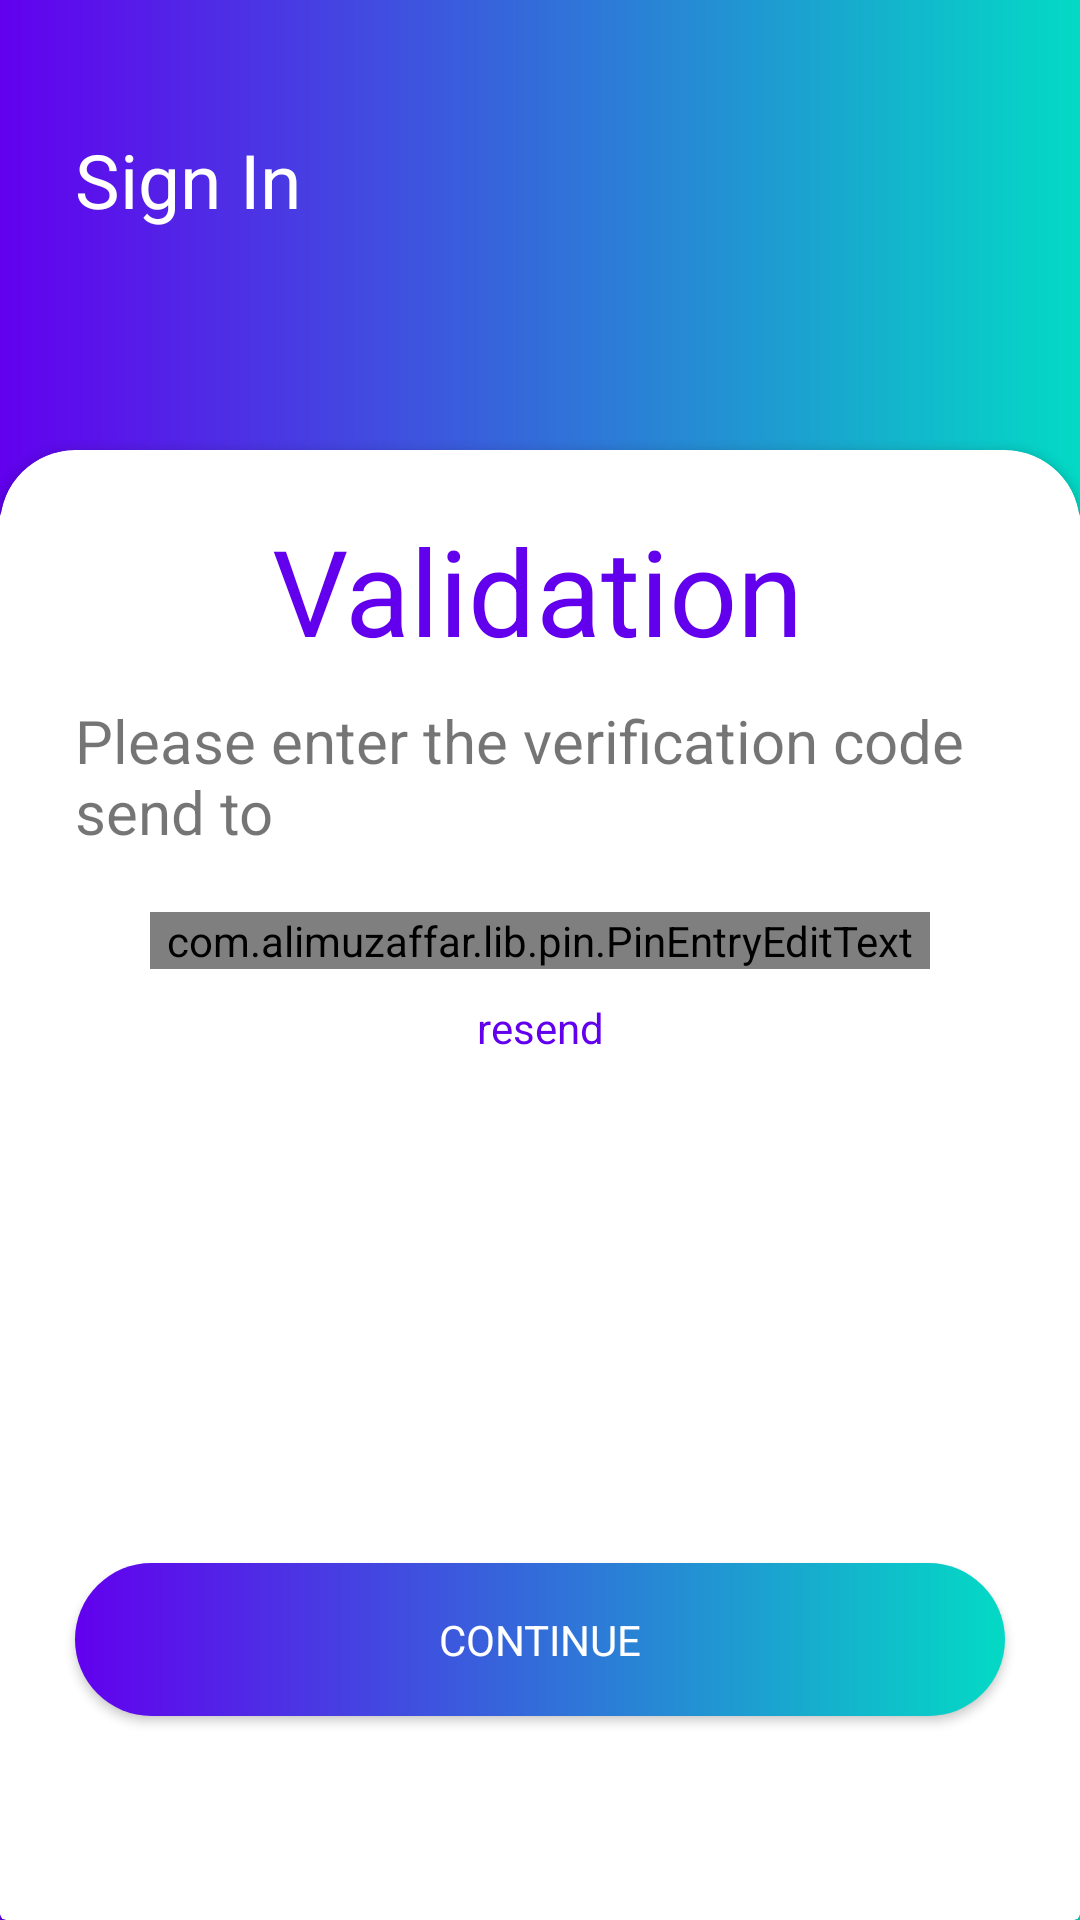

The Android layout XML behind this screen, and the referenced resources:
<!-- AndroidManifest.xml: application theme Theme.Tradoid -->
<!-- res/layout/activity_test_bottom_sheet_dialog.xml -->
<?xml version="1.0" encoding="utf-8"?>
<androidx.constraintlayout.widget.ConstraintLayout xmlns:android="http://schemas.android.com/apk/res/android"
    xmlns:app="http://schemas.android.com/apk/res-auto"
    xmlns:tools="http://schemas.android.com/tools"
    android:layout_width="match_parent"
    android:layout_height="match_parent"
    tools:context=".test_bottom_sheet_dialog"
    android:id="@+id/testLayout"
    android:background="@drawable/gradient_background">

    <androidx.cardview.widget.CardView
        app:cardBackgroundColor="?attr/cardBackgroundColor"
        android:layout_width="match_parent"
        android:layout_height="0dp"
        android:layout_marginTop="@dimen/card_top_margin_behind"
        app:layout_constraintBottom_toBottomOf="parent"
        app:layout_constraintEnd_toEndOf="parent"
        app:layout_constraintStart_toStartOf="parent"
        app:layout_constraintTop_toTopOf="parent" />

    <androidx.cardview.widget.CardView
        app:cardBackgroundColor="?attr/cardBackgroundColor"
        android:id="@+id/cardView"
        android:layout_width="match_parent"
        android:layout_height="0dp"
        android:layout_marginTop="@dimen/card_top_margin"
        app:cardCornerRadius="@dimen/card_corner_radius"
        app:layout_constraintBottom_toBottomOf="parent"
        app:layout_constraintEnd_toEndOf="parent"
        app:layout_constraintStart_toStartOf="parent"
        app:layout_constraintTop_toTopOf="parent">

        <androidx.constraintlayout.widget.ConstraintLayout
            android:layout_width="match_parent"
            android:layout_height="match_parent">

            <TextView
                android:id="@+id/textView15"
                android:layout_width="wrap_content"
                android:layout_height="wrap_content"
                android:layout_marginTop="@dimen/card_title_margin"
                android:text="@string/card_title_email_val"
                android:textColor="?attr/colorPrimary"
                android:textSize="@dimen/card_title_size"
                app:layout_constraintEnd_toEndOf="parent"
                app:layout_constraintHorizontal_bias="0.496"
                app:layout_constraintStart_toStartOf="parent"
                app:layout_constraintTop_toTopOf="parent" />

            <com.alimuzaffar.lib.pin.PinEntryEditText
                android:id="@+id/validation_pin"
                android:layout_width="0dp"
                android:layout_height="wrap_content"
                android:layout_marginStart="50dp"
                android:layout_marginEnd="50dp"
                android:layout_marginTop="@dimen/card_title_margin"
                android:cursorVisible="false"

                android:digits="1234567890"
                android:inputType="number"
                android:maxLength="6"
                android:textIsSelectable="false"
                android:textSize="20sp"
                app:layout_constraintEnd_toEndOf="parent"

                app:layout_constraintStart_toStartOf="parent"
                app:layout_constraintTop_toBottomOf="@+id/tv_msg_email_val"
                app:pinAnimationType="popIn" />

            <TextView
                android:id="@+id/tv_msg_email_val"
                android:layout_width="0dp"
                android:layout_height="wrap_content"
                android:layout_marginStart="@dimen/horizontal_margin"
                android:layout_marginTop="10dp"
                android:layout_marginEnd="@dimen/horizontal_margin"
                android:text="@string/email_validation_msg"
                android:textSize="20sp"
                app:layout_constraintEnd_toEndOf="parent"
                app:layout_constraintStart_toStartOf="parent"
                app:layout_constraintTop_toBottomOf="@+id/textView15" />

            <androidx.appcompat.widget.AppCompatButton
                android:id="@+id/btn_email_val"
                style="@style/Custom_Button"
                android:layout_width="0dp"
                android:layout_height="@dimen/Box_height"
                android:layout_marginStart="25dp"
                android:layout_marginEnd="25dp"
                android:layout_marginBottom="@dimen/lower_margin_from_screen_end"
                android:background="@drawable/round_button"
                android:text="@string/email_val_btn_text"
                app:layout_constraintBottom_toBottomOf="parent"
                app:layout_constraintEnd_toEndOf="parent"
                app:layout_constraintStart_toStartOf="parent" />

            <TextView
                android:id="@+id/tv_resend_email_val"
                android:layout_width="wrap_content"
                android:layout_height="wrap_content"
                android:layout_marginTop="10dp"
                android:text="@string/resend"
                android:theme="@style/clickable_tv_color"
                app:layout_constraintEnd_toEndOf="@+id/validation_pin"
                app:layout_constraintStart_toStartOf="@+id/validation_pin"
                app:layout_constraintTop_toBottomOf="@+id/validation_pin" />


        </androidx.constraintlayout.widget.ConstraintLayout>

    </androidx.cardview.widget.CardView>

    <TextView
        android:id="@+id/email_val_back_arrow"
        android:layout_width="wrap_content"
        android:layout_height="wrap_content"
        android:layout_marginStart="@dimen/back_arrow_x"
        android:layout_marginTop="@dimen/back_arrow_y"
        android:text="@string/sign_in"
        android:textColor="?attr/colorOnPrimary"
        android:textSize="@dimen/back_arrow_text_size"
        app:drawableLeftCompat="@drawable/ic_arrow_back_ios"
        app:drawableTint="?attr/colorOnPrimary"
        app:layout_constraintStart_toStartOf="parent"
        app:layout_constraintTop_toTopOf="parent" />

</androidx.constraintlayout.widget.ConstraintLayout>
<!-- resources referenced by this layout -->
<resources>
  <dimen name="Box_height">51dp</dimen>
  <dimen name="back_arrow_text_size">25sp</dimen>
  <dimen name="back_arrow_x">25dp</dimen>
  <dimen name="back_arrow_y">43dp</dimen>
  <dimen name="card_corner_radius">25dp</dimen>
  <dimen name="card_title_margin">20dp</dimen>
  <dimen name="card_title_size">40sp</dimen>
  <dimen name="card_top_margin">150dp</dimen>
  <dimen name="card_top_margin_behind">170dp</dimen>
  <dimen name="horizontal_margin">25dp</dimen>
  <dimen name="lower_margin_from_screen_end">68dp</dimen>
  <!-- drawable gradient_background (drawable) -->
  <?xml version="1.0" encoding="utf-8"?>
  <shape xmlns:android="http://schemas.android.com/apk/res/android">
      <gradient
          android:startColor="?attr/colorPrimary"
          android:endColor="?attr/colorSecondary"
          android:angle="0" />
  </shape>
  <!-- drawable round_button (drawable) -->
  <?xml version="1.0" encoding="utf-8"?>
  <ripple android:color="?attr/colorPrimaryVariant"
      xmlns:android="http://schemas.android.com/apk/res/android">
      <item>
          <shape>
              <corners  android:radius="@dimen/box_corner_radius"/>
              <gradient
                  android:startColor="?attr/colorPrimary"
                  android:endColor="?attr/colorSecondary"
                  android:angle="0" />
          </shape>
      </item>
  </ripple>
  <string name="card_title_email_val">Validation</string>
  <string name="email_val_btn_text">Continue</string>
  <string name="email_validation_msg">Please enter the verification code send to </string>
  <string name="resend">resend</string>
  
      // Reset Password Class
  <string name="sign_in">Sign In</string>
  <style name="Custom_Button" parent="Theme.Tradoid">
          <item name="android:background">@drawable/round_button</item>
          <item name="android:textColor">?attr/colorOnPrimary</item>
          <item name="android:textAllCaps">true</item>
      </style>
  <style name="clickable_tv_color" parent="Theme.Tradoid">
          <item name="android:textColor">?attr/colorPrimary</item>
      </style>
  <style name="Theme.Tradoid" parent="Theme.MaterialComponents.DayNight.NoActionBar">
          
          <item name="colorPrimary">@color/purple_500</item>
          <item name="colorPrimaryVariant">@color/purple_700</item>
          <item name="colorOnPrimary">@color/white</item>
          
          <item name="colorSecondary">@color/teal_200</item>
          <item name="colorSecondaryVariant">@color/teal_700</item>
          <item name="colorOnSecondary">@color/black</item>
  
          
  
          
          <item name="android:statusBarColor">@color/white</item>
          
          <item name="android:windowLightStatusBar" tools:targetApi="23">true</item>
          
          <item name="cardBackgroundColor">@color/card_background_light</item>
          
          <item name="android:windowTranslucentStatus">true</item>
      </style>
  <dimen name="box_corner_radius">30dp</dimen>
  <color name="purple_500">#FF6200EE</color>`
  <color name="purple_700">#FF3700B3</color>
  <color name="white">#FFFFFFFF</color>
  <color name="teal_200">#FF03DAC5</color>
  <color name="teal_700">#FF018786</color>
  <color name="black">#FF000000</color>
  <color name="card_background_light">@color/white</color>
</resources>
